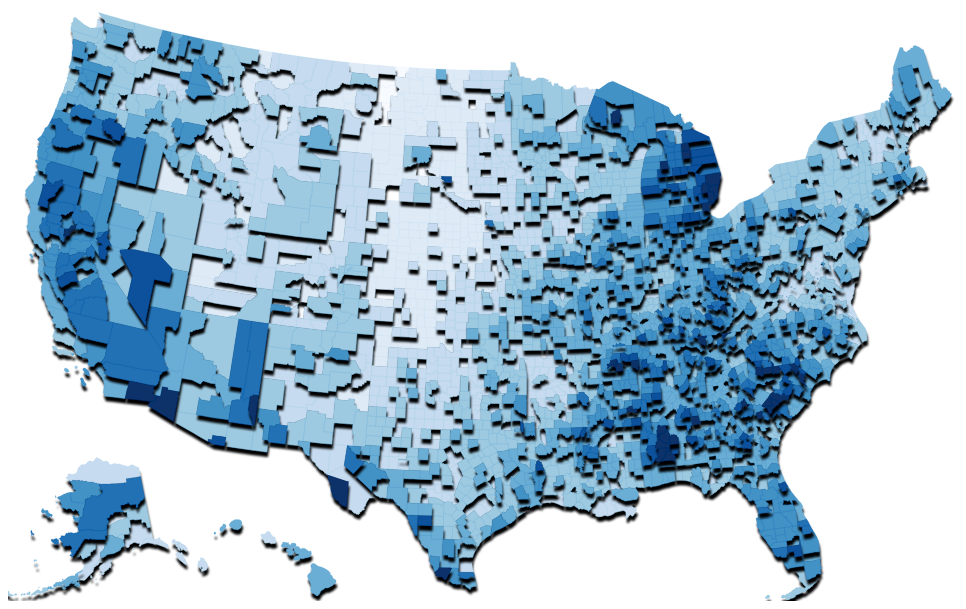
D3 v3 page, settled after 360 driven frames (6 s of simulated time); the page loaded 2 data file(s).



var width = 960,
    height = 600;

var rateById = d3.map();

var quantize = d3.scale.quantize()
    .domain([0, .2])
    // .range(["q0-9", "q1-9", "q2-9", "q3-9", "q4-9", "q5-9", "q6-9", "q7-9", "q8-9"]);
    // d3.range
    .range(d3.range(9).map(function(i) { return "q" + i + "-9"; }));


var projection = d3.geo.albersUsa()
    .scale(1280)
    .translate([width / 2, height / 2]);

var path = d3.geo.path()
    .projection(projection);

var svg = d3.select(".svg1");

queue()
    .defer(d3.json, "county.json")
      // Sets the value for the specified key string; returns the new value. If the map previously had an entry for the same key string, the old entry is replaced with the new value.
    .defer(d3.csv, "unemployment2.csv", function(d) { rateById.set(d.id, +d.rate); })
    .await(ready);

function ready(error, county) {

var counties = topojson.feature(county, county.objects.county2),
  selection0 = {type: "FeatureCollection", features: counties.features.filter(function(d) { return quantize(rateById.get(d.properties.GEOID)) == "q0-9"; })},
	selection1 = {type: "FeatureCollection", features: counties.features.filter(function(d) { return quantize(rateById.get(d.properties.GEOID)) == "q1-9"; })},
	selection2 = {type: "FeatureCollection", features: counties.features.filter(function(d) { return quantize(rateById.get(d.properties.GEOID)) == "q2-9"; })},
	selection3 = {type: "FeatureCollection", features: counties.features.filter(function(d) { return quantize(rateById.get(d.properties.GEOID)) == "q3-9"; })},
	selection4 = {type: "FeatureCollection", features: counties.features.filter(function(d) { return quantize(rateById.get(d.properties.GEOID)) == "q4-9"; })},
	selection5 = {type: "FeatureCollection", features: counties.features.filter(function(d) { return quantize(rateById.get(d.properties.GEOID)) == "q5-9"; })},
	selection6 = {type: "FeatureCollection", features: counties.features.filter(function(d) { return quantize(rateById.get(d.properties.GEOID)) == "q6-9"; })},
	selection7 = {type: "FeatureCollection", features: counties.features.filter(function(d) { return quantize(rateById.get(d.properties.GEOID)) == "q7-9"; })},
	selection8 = {type: "FeatureCollection", features: counties.features.filter(function(d) { return quantize(rateById.get(d.properties.GEOID)) == "q8-9"; })};

  svg.append("path")
      .datum(selection0)
      .attr("class", "q0-9")
      .attr("d", path)
	  .attr("filter","url(#f3)");
	
  svg.append("path")
      .datum(selection1)
      .attr("class", "q1-9")
      .attr("d", path)
	  .attr("filter","url(#f3)");

  svg.append("path")
      .datum(selection2)
      .attr("class", "q2-9")
      .attr("d", path)
	  .attr("filter","url(#f3)");

  svg.append("path")
      .datum(selection3)
      .attr("class", "q3-9")
      .attr("d", path)
	  .attr("filter","url(#f3)");

  svg.append("path")
      .datum(selection4)
      .attr("class", "q4-9")
      .attr("d", path)
	  .attr("filter","url(#f3)");

  svg.append("path")
      .datum(selection5)
      .attr("class", "q5-9")
      .attr("d", path)
	  .attr("filter","url(#f3)");

  svg.append("path")
      .datum(selection6)
      .attr("class", "q6-9")
      .attr("d", path)
	  .attr("filter","url(#f3)");

  svg.append("path")
      .datum(selection7)
      .attr("class", "q7-9")
      .attr("d", path)
	  .attr("filter","url(#f3)");

  svg.append("path")
      .datum(selection8)
      .attr("class", "q8-9")
      .attr("d", path)
	  .attr("filter","url(#f3)");	  

  // svg.append("path")
  //     .datum(topojson.mesh(county, county.objects.states, function(a, b) { return a !== b; }))
  //     .attr("class", "states")
  //     .attr("d", path);	
	  
}

d3.select(self.frameElement).style("height", height + "px");



### data: county.json
{
 "type": "Topology",
 "transform": {
  "scale": [
   0.001365,
   0.0009579
  ],
  "translate": [
   -179.2,
   -14.6
  ]
 },
 "arcs": [
  [
   [
    60214,
    59182
   ],
   [
    143,
    0
   ]
  ],
  [
   [
    60357,
    59182
   ],
   [
    197,
    0
   ],
   [
    0,
    -78
   ]
  ],
  [
   [
    60554,
    59104
   ],
   [
    0,
    -286
   ]
  ],
  [
   [
    60554,
    58818
   ],
   [
    -257,
    1
   ]
  ],
  [
   [
    60297,
    58819
   ],
   [
    -83,
    0
   ]
  ],
  [
   [
    60214,
    58819
   ],
   [
    0,
    363
   ]
  ],
  [
   [
    40651,
    63539
   ],
   [
    2,
    127
   ],
   [
    164,
    -2
   ],
   [
    105,
    0
   ]
  ],
  [
   [
    40922,
    63664
   ],
   [
    103,
    1
   ]
  ],
  "... 9,578 more items"
 ],
 "objects": {
  "county2": {
   "type": "GeometryCollection",
   "geometries": [
    "{... 3 keys}",
    "{... 3 keys}",
    "{... 3 keys}",
    "{... 3 keys}",
    "{... 3 keys}",
    "{... 3 keys}",
    "{... 3 keys}",
    "{... 3 keys}",
    "... 3,225 more items"
   ]
  }
 }
}

### data: unemployment2.csv
id, rate
01001, .097
01003, .091
01005, .134
01007, .121
01009, .099
01011, .164
01013, .167
01015, .108
01017, .186
01019, .118
01021, .099
01023, .127
01025, .17
01027, .159
01029, .104
01031, .085
01033, .114
01035, .195
01037, .14
01039, .101
01041, .097
01043, .096
01045, .093
01047, .211
01049, .143
01051, .09
01053, .129
01055, .107
01057, .128
01059, .123
01061, .1
01063, .147
01065, .127
01067, .099
01069, .089
01071, .118
01073, .107
01075, .148
01077, .105
01079, .136
01081, .086
01083, .093
01085, .185
01087, .114
01089, .075
01091, .148
01093, .152
01095, .092
01097, .111
01099, .187
01101, .102
01103, .104
01105, .198
01107, .13
01109, .087
01111, .151
01113, .126
01115, .107
01117, .076
01119, .139
... 3,158 more rows